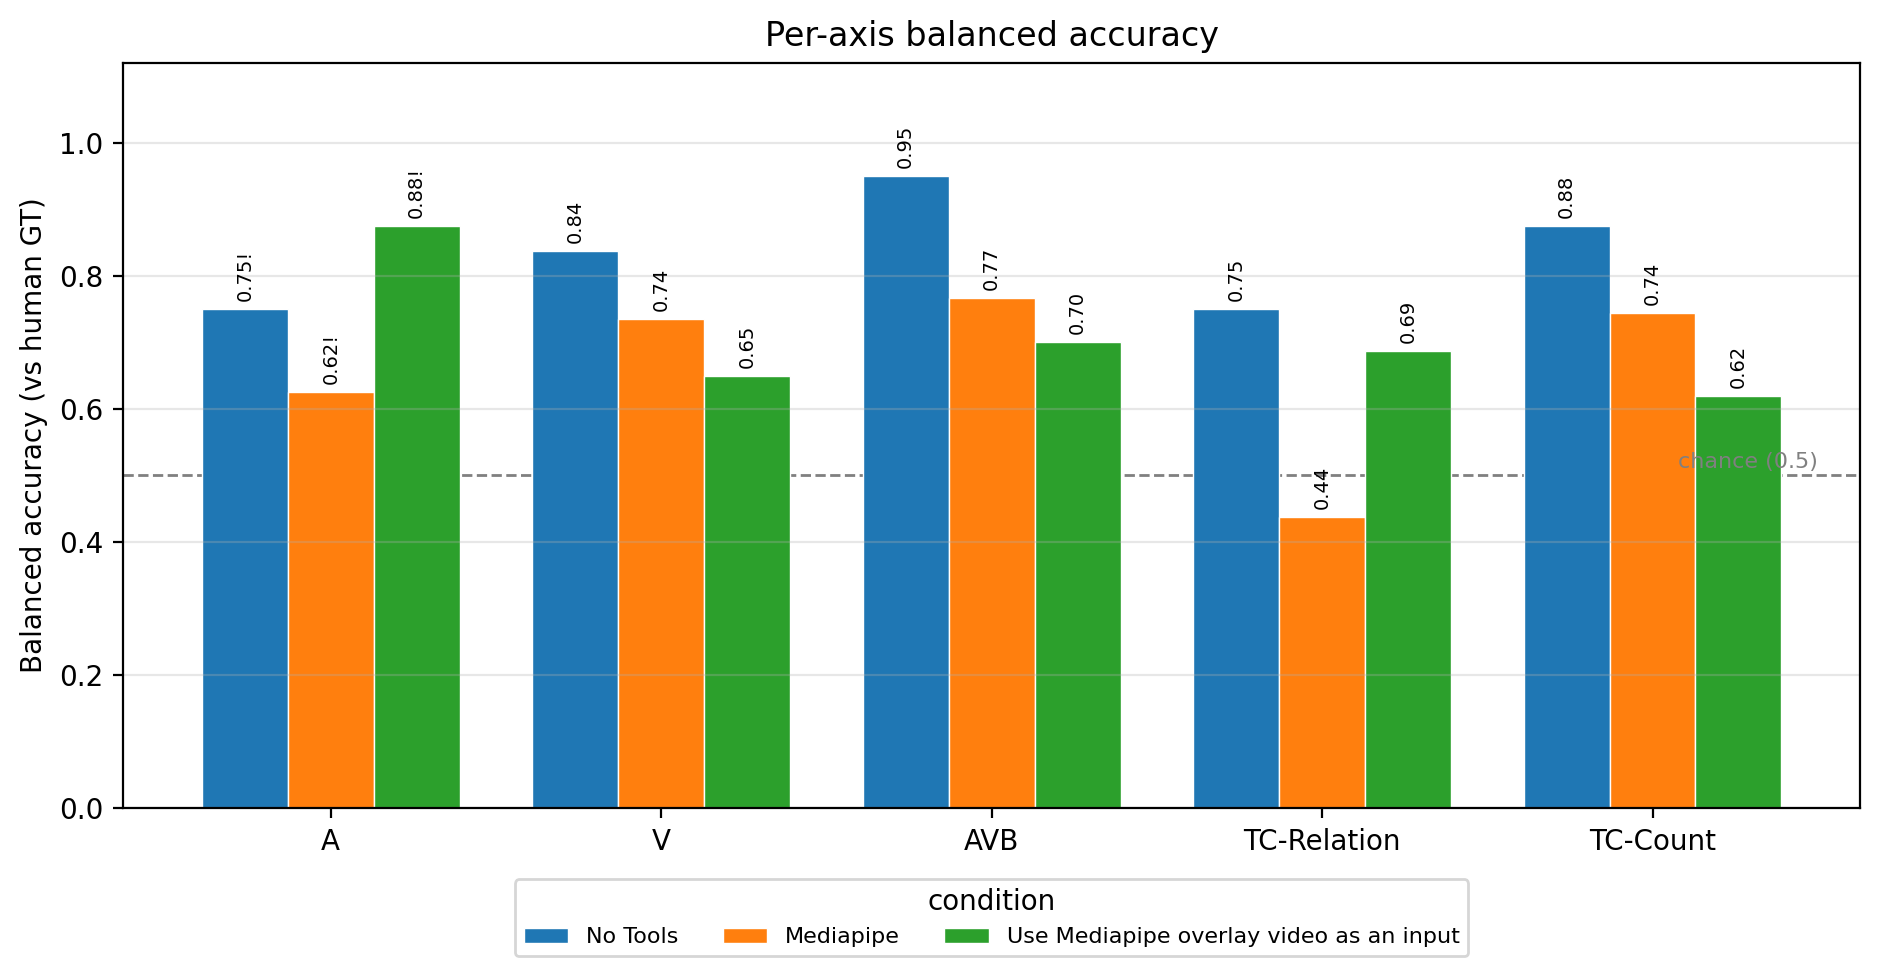

Values plotted in this chart, from the file beside it:
condition, axis, balanced_accuracy, n, n_yes_gt, n_no_gt, one_class
NoTools, A, 0.75, 16, 16, 0, True
NoTools, V, 0.8365, 21, 13, 8, False
NoTools, AVB, 0.95, 16, 10, 6, False
NoTools, TC-Relation, 0.75, 10, 2, 8, False
NoTools, TC-Count, 0.875, 21, 5, 16, False
Mediapipe, A, 0.625, 16, 16, 0, True
Mediapipe, V, 0.7356, 21, 13, 8, False
Mediapipe, AVB, 0.7667, 16, 10, 6, False
Mediapipe, TC-Relation, 0.4375, 10, 2, 8, False
Mediapipe, TC-Count, 0.7438, 21, 5, 16, False
Mediapipe_Input, A, 0.875, 16, 16, 0, True
Mediapipe_Input, V, 0.649, 21, 13, 8, False
Mediapipe_Input, AVB, 0.7, 16, 10, 6, False
Mediapipe_Input, TC-Relation, 0.6875, 10, 2, 8, False
Mediapipe_Input, TC-Count, 0.6188, 21, 5, 16, False
